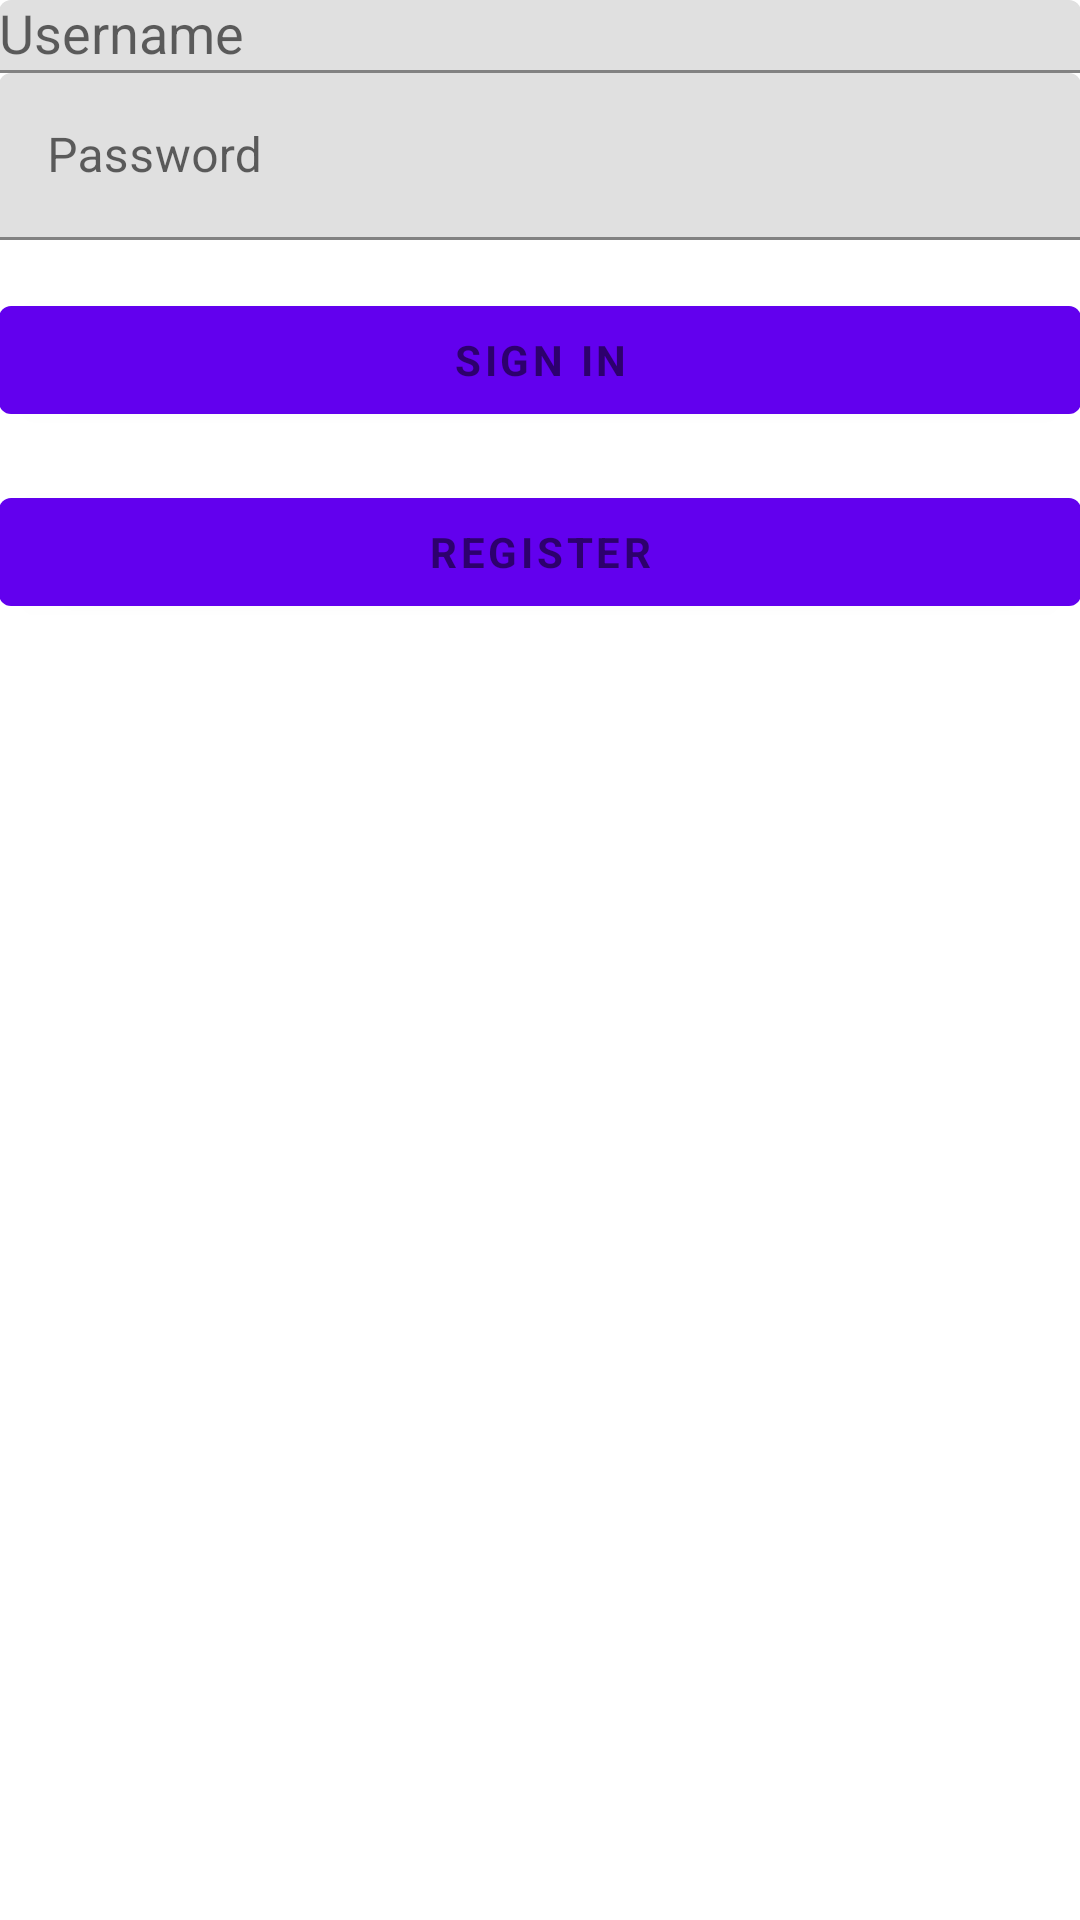

The Android layout XML behind this screen, and the referenced resources:
<!-- AndroidManifest.xml: application theme AppTheme -->
<!-- res/layout/activity_login.xml -->
<LinearLayout xmlns:android="http://schemas.android.com/apk/res/android"
    xmlns:tools="http://schemas.android.com/tools"
    android:layout_width="match_parent"
    android:layout_height="match_parent"
    android:gravity="center_horizontal"
    android:orientation="vertical"
    android:paddingBottom="@dimen/activity_vertical_margin"
    android:paddingLeft="@dimen/activity_horizontal_margin"
    android:paddingRight="@dimen/activity_horizontal_margin"
    android:paddingTop="@dimen/activity_vertical_margin"
    tools:context="com.palomino.mrbp.dares.LoginActivity">

    
    <ProgressBar
        android:id="@+id/login_progress"
        style="?android:attr/progressBarStyleLarge"
        android:layout_width="wrap_content"
        android:layout_height="wrap_content"
        android:layout_marginBottom="8dp"
        android:visibility="gone" />

    <ScrollView
        android:id="@+id/login_form"
        android:layout_width="match_parent"
        android:layout_height="match_parent">

        <LinearLayout
            android:id="@+id/email_login_form"
            android:layout_width="match_parent"
            android:layout_height="wrap_content"
            android:orientation="vertical">

            <android.support.design.widget.TextInputLayout
                android:layout_width="match_parent"
                android:layout_height="wrap_content">

                <AutoCompleteTextView
                    android:id="@+id/username"
                    android:layout_width="match_parent"
                    android:layout_height="wrap_content"
                    android:hint="@string/prompt_username"
                    android:inputType="text"
                    android:maxLines="1"
                    android:singleLine="true" />

            </android.support.design.widget.TextInputLayout>

            <android.support.design.widget.TextInputLayout
                android:layout_width="match_parent"
                android:layout_height="wrap_content">

                <EditText
                    android:id="@+id/password"
                    android:layout_width="match_parent"
                    android:layout_height="wrap_content"
                    android:hint="@string/prompt_password"
                    android:imeActionId="@+id/login"
                    android:imeActionLabel="@string/action_sign_in_short"
                    android:imeOptions="actionUnspecified"
                    android:inputType="textPassword"
                    android:maxLines="1"
                    android:singleLine="true" />

            </android.support.design.widget.TextInputLayout>

            <Button
                android:id="@+id/email_sign_in_button"
                style="?android:textAppearanceSmall"
                android:layout_width="match_parent"
                android:layout_height="wrap_content"
                android:layout_marginTop="16dp"
                android:text="@string/action_sign_in"
                android:textStyle="bold" />

            <Button
                android:id="@+id/register_button"
                style="?android:textAppearanceSmall"
                android:layout_width="match_parent"
                android:layout_height="wrap_content"
                android:layout_marginTop="16dp"
                android:text="@string/action_register"
                android:textStyle="bold" />

        </LinearLayout>
    </ScrollView>
</LinearLayout>
<!-- resources referenced by this layout -->
<resources>
  <string name="action_register">Register</string>
  <string name="action_sign_in">Sign in</string>
  <string name="action_sign_in_short">Sign in</string>
  <string name="prompt_password">Password</string>
  <string name="prompt_username">Username</string>
</resources>
